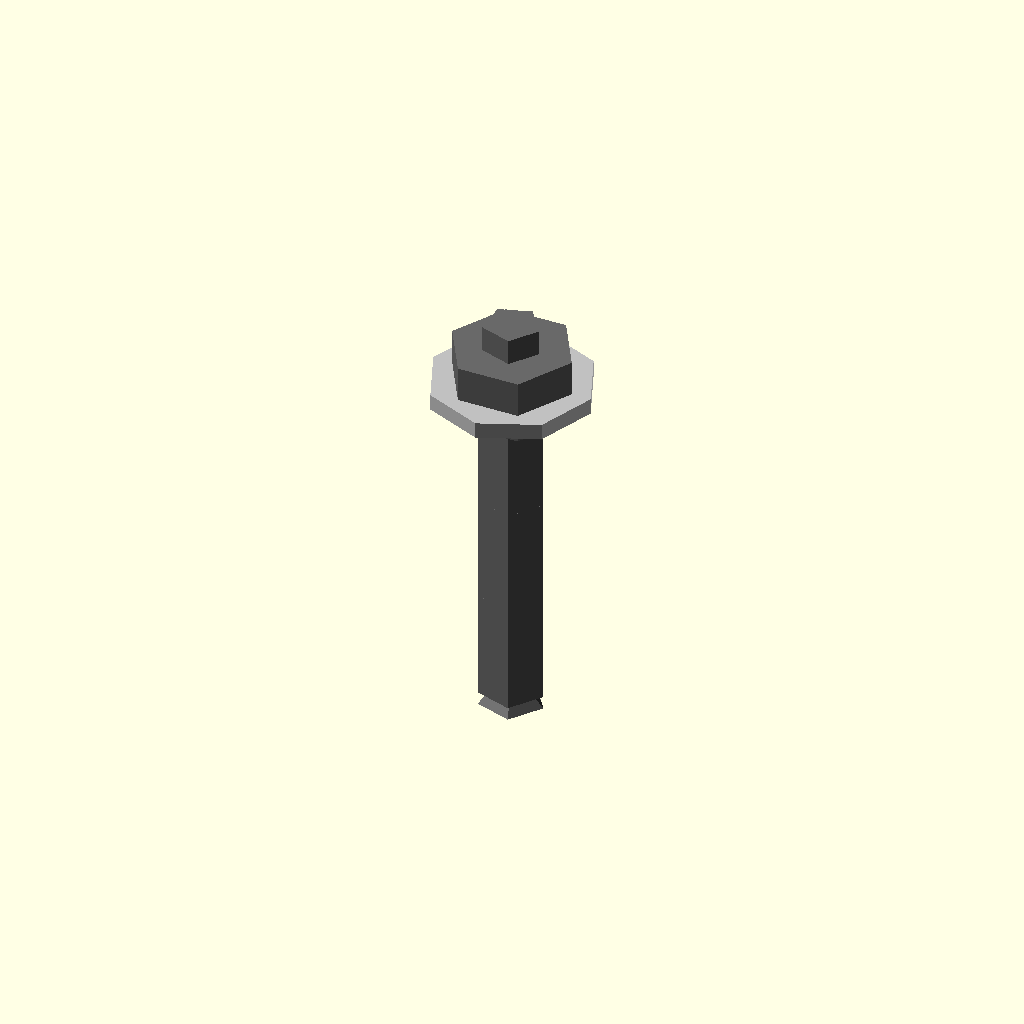
Cell 1: the model at its default parameters.
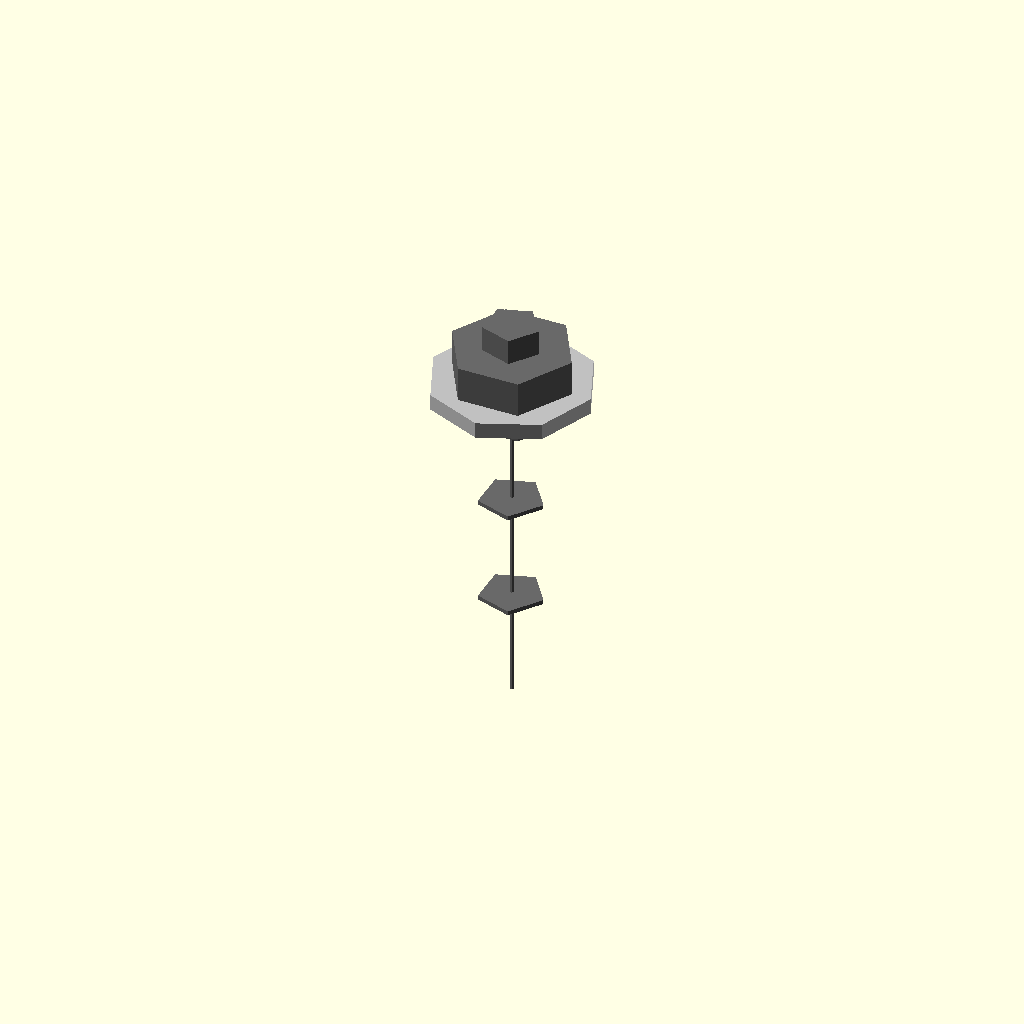
Cell 2: the same model with nominal_diameter_mm = 0.1.
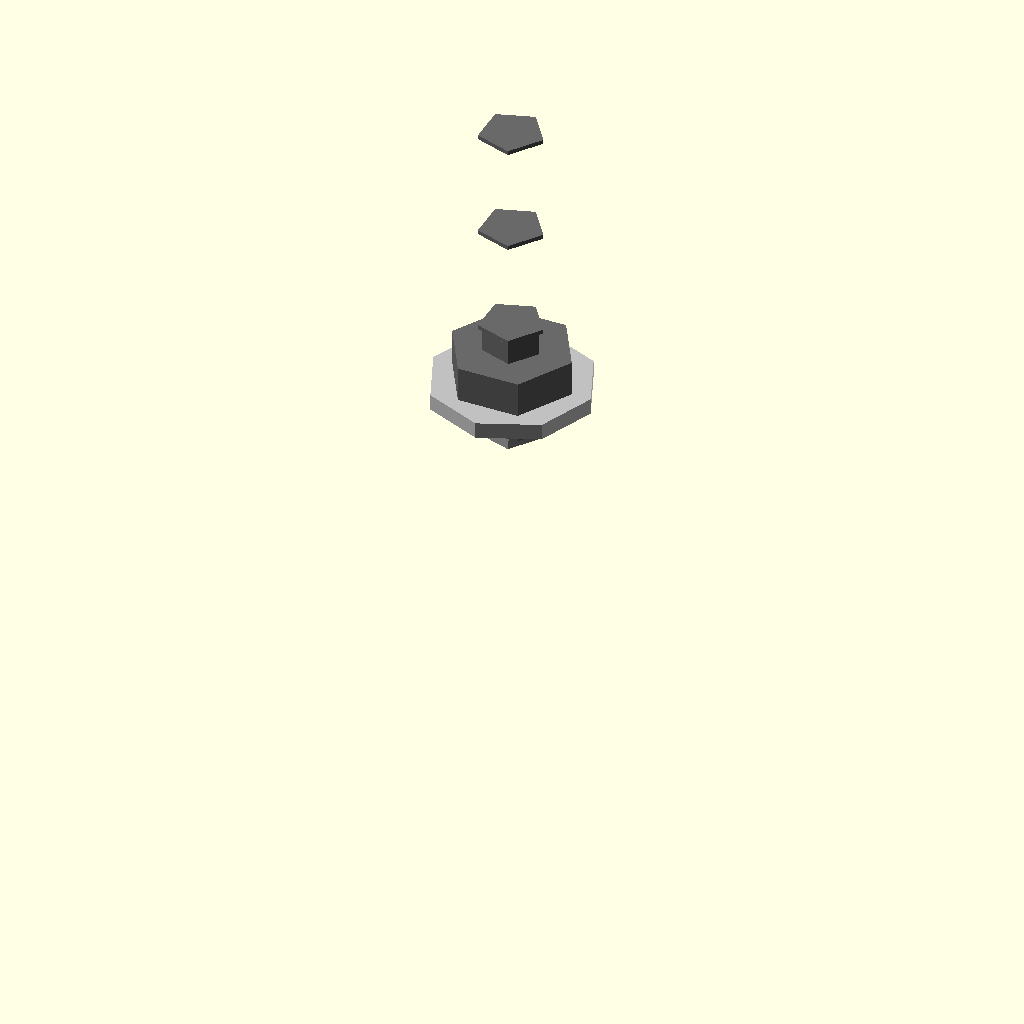
Cell 3: the same model with length_mm = 0.5.
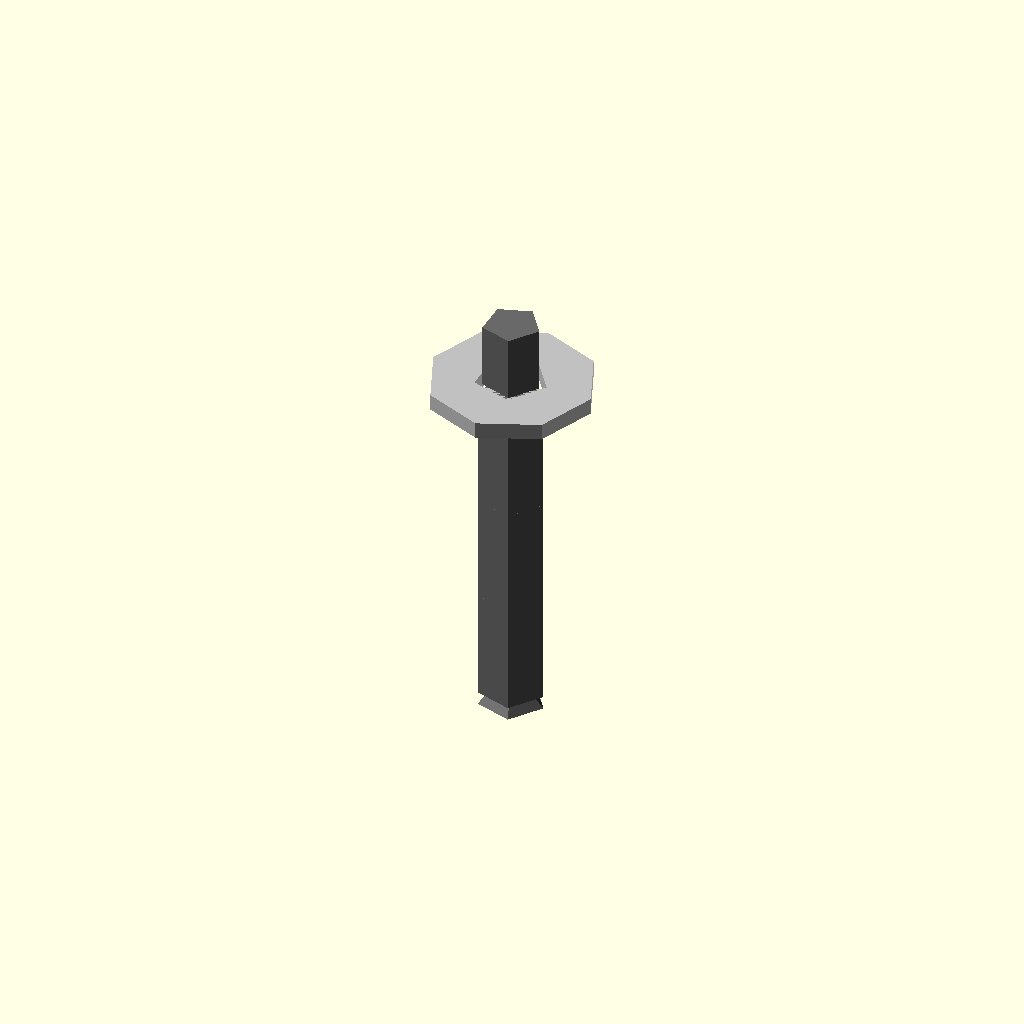
Cell 4: the same model with head_diameter_mm = 0.1.
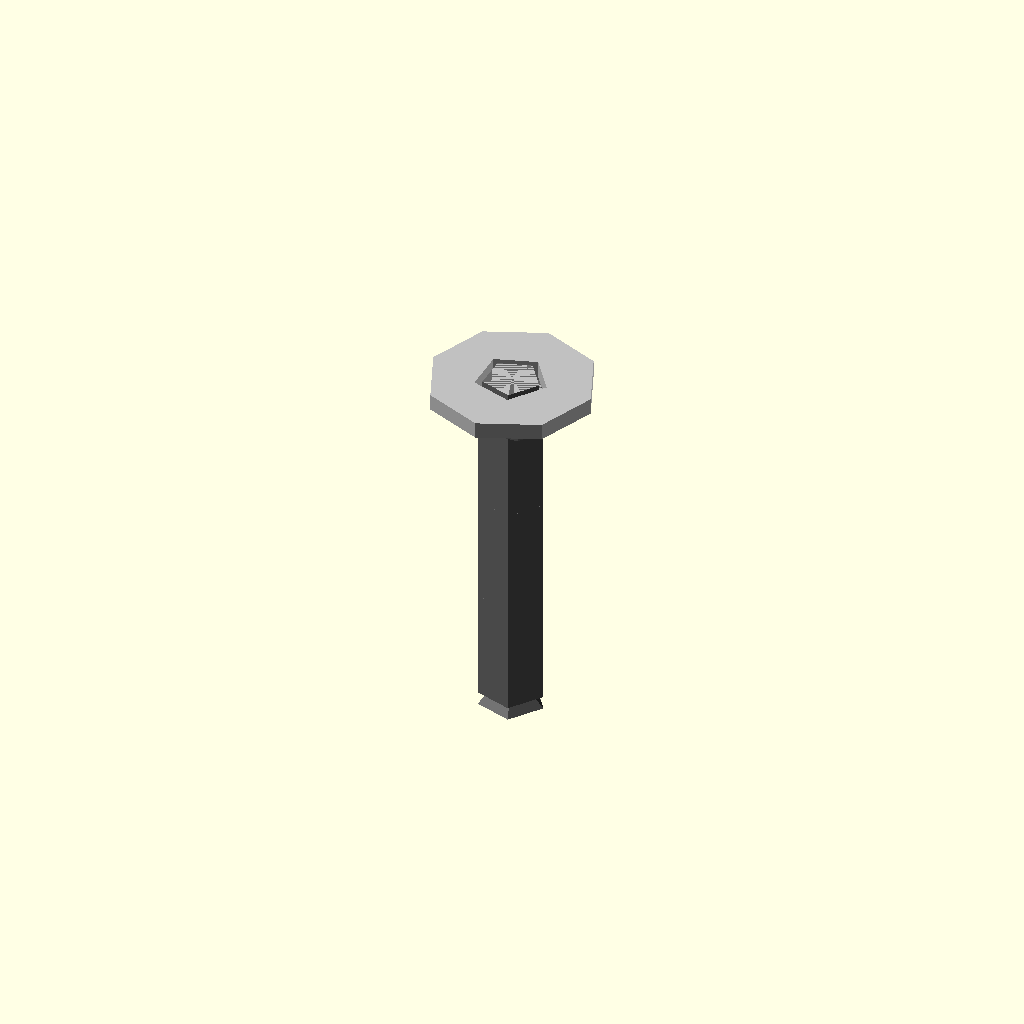
Cell 5: the same model with head_height_mm = 0.1.
All cells are drawn from one camera (rotation 55°, 0°, 25°, orthographic, colour scheme Cornfield), so only the parameter changes between them.
Source of the model, results/nopscadlib/ablations/no_recovery/scad/screw__M2_cs_cap_screw.scad:
// Parameters
nominal_diameter_mm = 2.0; //[1.0:4.0:0.1]
length_mm = 10.0; //[5.0:20.0:0.5]
head_diameter_mm = 3.8; //[2.0:7.6:0.1]
head_height_mm = 2.0; //[1.0:4.0:0.1]
socket_hex_af_mm = 1.5; //[0.8:3.0:0.05]
socket_depth_mm = 1.2; //[0.6:2.4:0.05]
threaded_length_mm = 10.0; //[0.0:20.0:0.5]
thread_pitch_mm = 0.4; //[0.2:0.8:0.05]
thread_major_diameter_mm = 2.0; //[1.0:4.0:0.1]
thread_minor_diameter_mm = 1.6; //[0.8:3.2:0.1]
head_to_shank_chamfer_h_mm = 0.4; //[0.2:0.8:0.05]
shaft_end_chamfer_h_mm = 0.4; //[0.2:1.0:0.05]
washer_outer_diameter_mm = 5.0; //[2.5:10.0:0.1]
washer_thickness_mm = 0.5; //[0.25:1.5:0.05]
washer_hole_diameter_mm = 2.2; //[1.2:4.4:0.1]
overlap_mm = 0.8; //[0.5:2.0:0.1]

// Screw and Washer - complete geometry
module screw_and_washer() {
  color("DimGray") {
    // Screw Shaft
    translate([0, 0, -length_mm/2])
      cylinder(h=length_mm, r=nominal_diameter_mm/2, center=true);

    // Cap Head
    translate([0, 0, head_height_mm/2])
      cylinder(h=head_height_mm, r=head_diameter_mm/2, center=true);

    // Head to Shank Chamfer
    translate([0, 0, -head_to_shank_chamfer_h_mm/2 + overlap_mm/2])
      cylinder(h=head_to_shank_chamfer_h_mm, r1=head_diameter_mm/2, r2=nominal_diameter_mm/2, center=true);

    // Shaft End Chamfer
    translate([0, 0, -length_mm + shaft_end_chamfer_h_mm/2 - overlap_mm/2])
      cylinder(h=shaft_end_chamfer_h_mm, r1=nominal_diameter_mm/2, r2=nominal_diameter_mm/2 - shaft_end_chamfer_h_mm, center=true);

    // Thread Representation
    for (i = [0:2]) {
      translate([0, 0, -length_mm + threaded_length_mm*(i+1)/3])
        cylinder(h=thread_pitch_mm/3, r=thread_major_diameter_mm/2, center=true);
    }

    // Hex Socket
    translate([0, 0, head_height_mm - socket_depth_mm/2 + overlap_mm/2])
      rotate([0, 0, 0])
      cylinder(h=socket_depth_mm + overlap_mm, r=socket_hex_af_mm/(2*cos(30)), center=true);
  }

  // Washer
  color("Silver") {
    difference() {
      translate([0, 0, washer_thickness_mm/2 + overlap_mm/2])
        cylinder(h=washer_thickness_mm, r=washer_outer_diameter_mm/2, center=true);
      translate([0, 0, washer_thickness_mm/2 + overlap_mm/2])
        cylinder(h=washer_thickness_mm + 2*overlap_mm, r=washer_hole_diameter_mm/2, center=true);
    }
  }
}

// Assembly
module assembly() {
  screw_and_washer();
}

assembly();
Parameter table extracted from the source (name, type, default, range or options):
nominal_diameter_mm: number, default 2, range 0.1 to 1, step 4
length_mm: number, default 10, range 0.5 to 5, step 20
head_diameter_mm: number, default 3.8, range 0.1 to 2, step 7.6
head_height_mm: number, default 2, range 0.1 to 1, step 4
socket_hex_af_mm: number, default 1.5, range 0.05 to 0.8, step 3
socket_depth_mm: number, default 1.2, range 0.05 to 0.6, step 2.4
threaded_length_mm: number, default 10, range 0 to 0.5, step 20
thread_pitch_mm: number, default 0.4, range 0.05 to 0.2, step 0.8
thread_major_diameter_mm: number, default 2, range 0.1 to 1, step 4
thread_minor_diameter_mm: number, default 1.6, range 0.1 to 0.8, step 3.2
head_to_shank_chamfer_h_mm: number, default 0.4, range 0.05 to 0.2, step 0.8
shaft_end_chamfer_h_mm: number, default 0.4, range 0.05 to 0.2, step 1
washer_outer_diameter_mm: number, default 5, range 0.1 to 2.5, step 10
washer_thickness_mm: number, default 0.5, range 0.05 to 0.25, step 1.5
washer_hole_diameter_mm: number, default 2.2, range 0.1 to 1.2, step 4.4
overlap_mm: number, default 0.8, range 0.1 to 0.5, step 2
